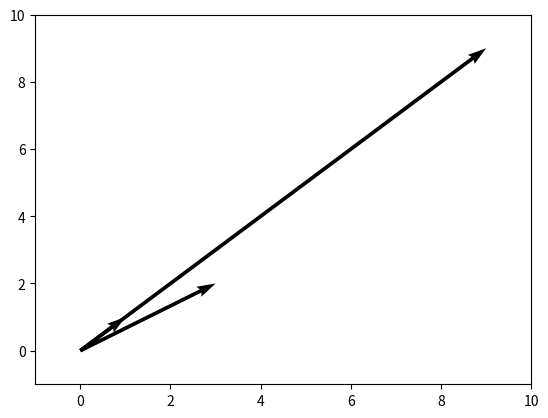

Here is the Python script that generated this plot:
import numpy as np
import matplotlib.pyplot as plt

soa = []
soa.append([0, 0, 3, 2])
soa.append([0, 0, 1, 1])
soa.append([0, 0, 9, 9])

X, Y, U, V = zip(*soa)
plt.figure()
ax = plt.gca()
ax.quiver(X, Y, U, V, angles='xy', scale_units='xy', scale=1)
ax.set_xlim([-1, 10])
ax.set_ylim([-1, 10])
plt.draw()
plt.show()

plt.show()
